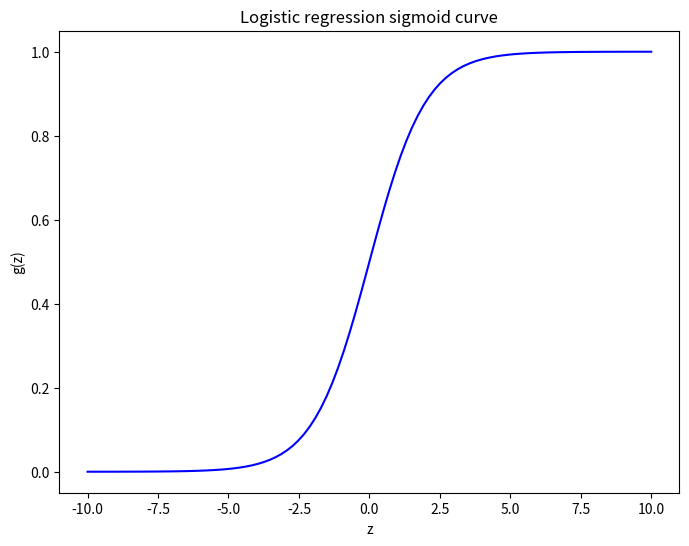

Write the Python code that produced this figure.
# Implement sigmoid function in python and visualize it.
# The sigmoid curve for the breast cancer dataset model was also visualized in the script "Lab-5_Exercise-4_Yashpriya.py"

import numpy as np
import matplotlib.pyplot as plt

def sigmoid(z):
    return 1 / (1 + np.exp(-z))
z = np.linspace(-10, 10, 100)
y = sigmoid(z)     # g(z)

plt.figure(figsize=(8, 6))
plt.plot(z, y, label='Sigmoid Function', color='blue')
plt.title("Logistic regression sigmoid curve")
plt.xlabel("z")
plt.ylabel("g(z)")
plt.show()
